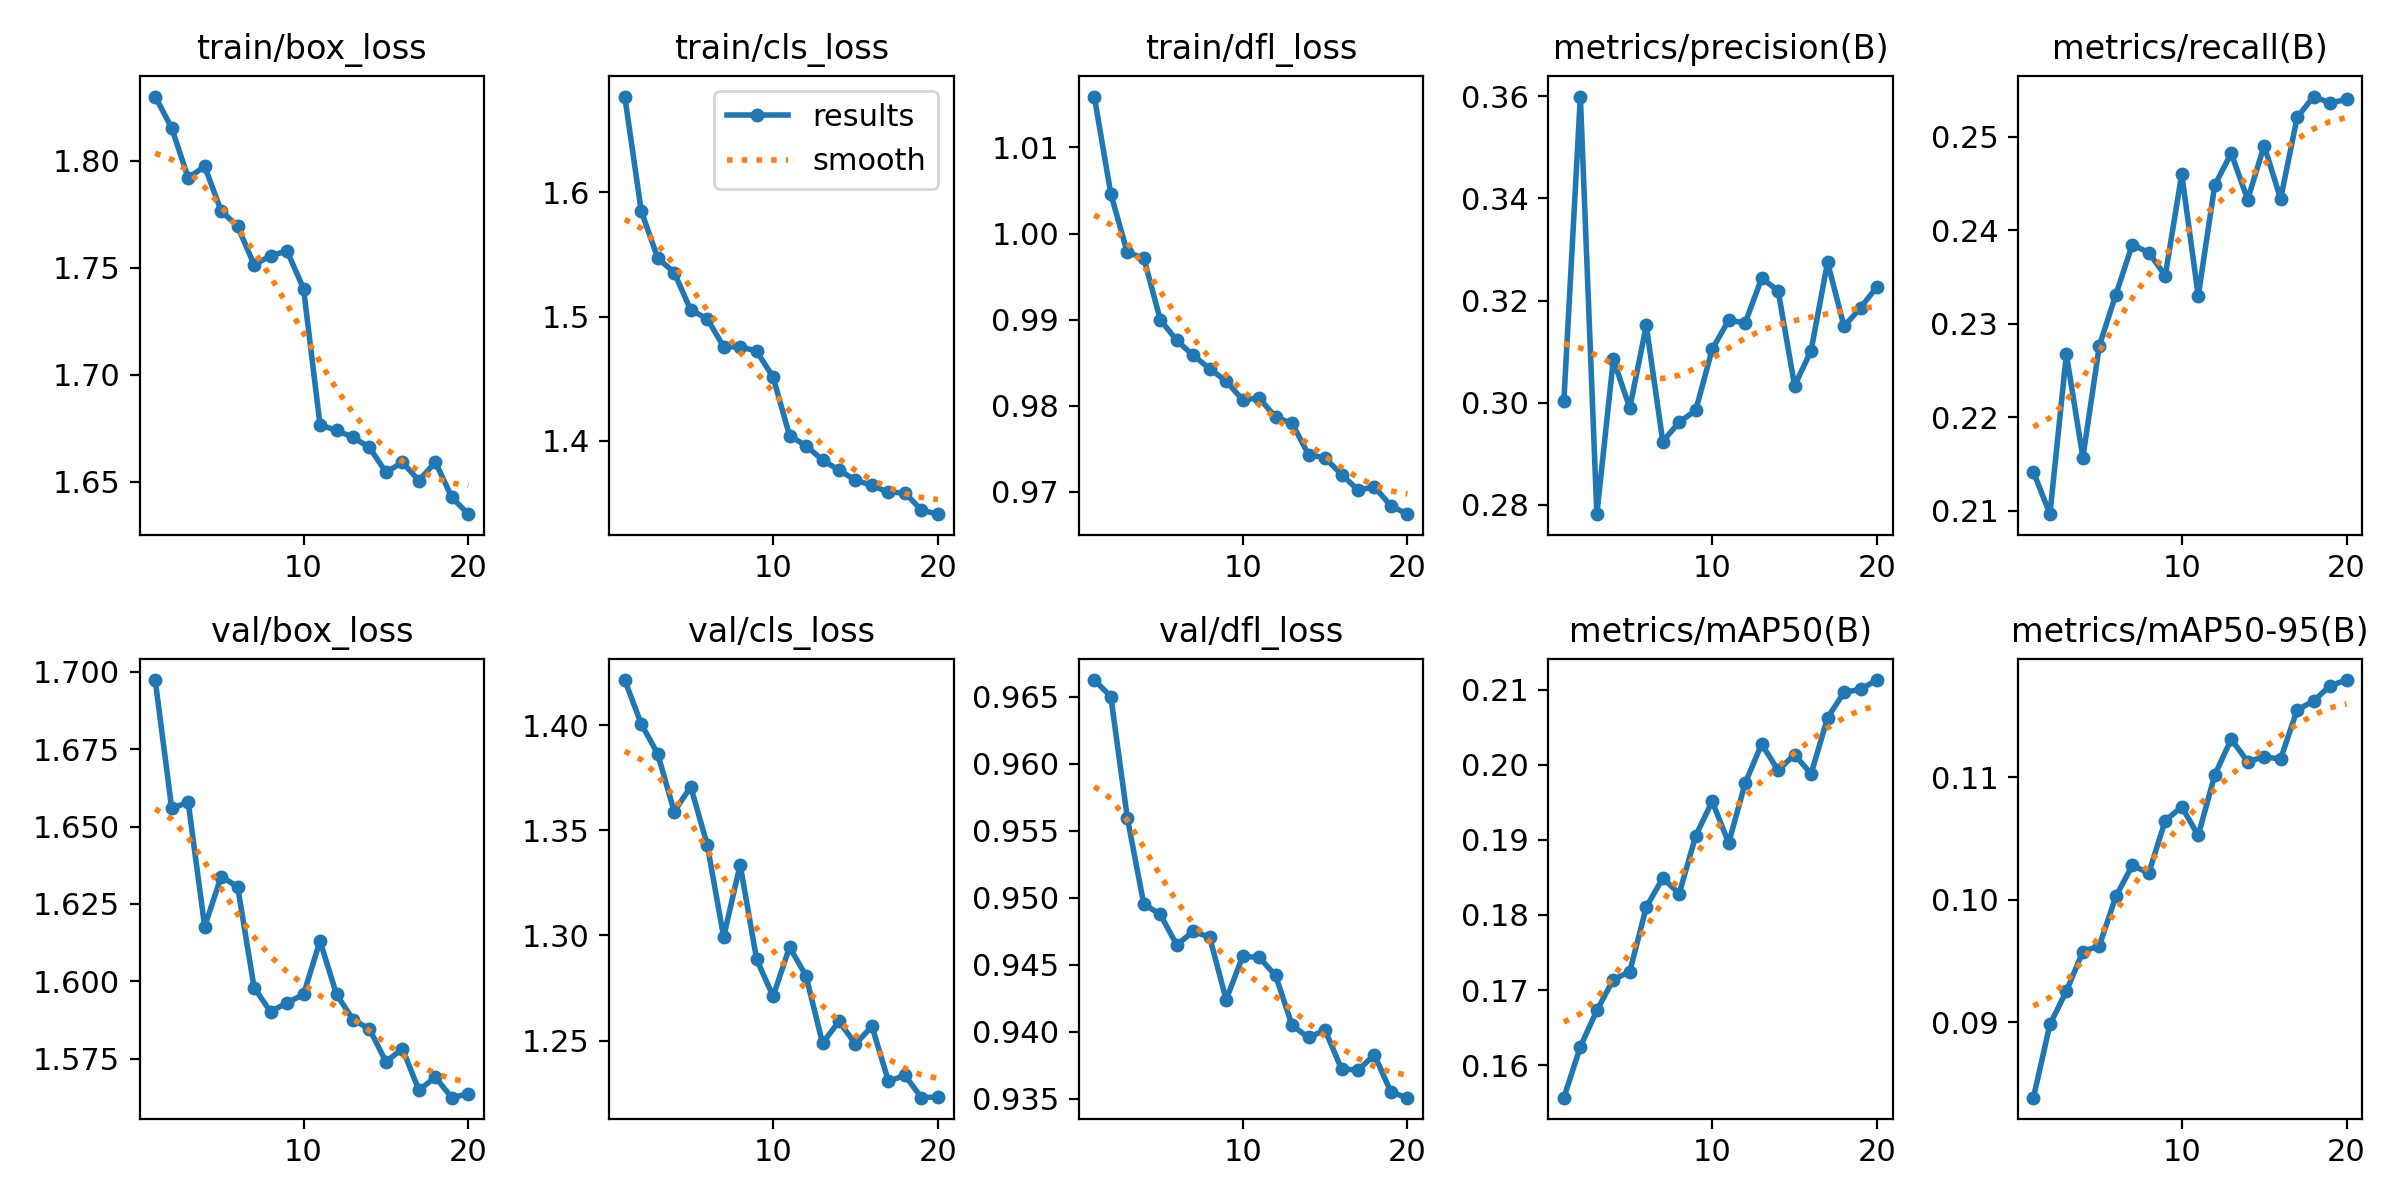

The table this chart was drawn from, first rows:
epoch, time, train/box_loss, train/cls_loss, train/dfl_loss, metrics/precision(B), metrics/recall(B), metrics/mAP50(B), metrics/mAP50-95(B), val/box_loss, val/cls_loss, val/dfl_loss, lr/pg0, lr/pg1, lr/pg2
1, 188.1, 1.83, 1.677, 1.016, 0.3004, 0.2142, 0.1557, 0.08382, 1.697, 1.422, 0.9662, 0.001665, 0.001665, 0.06837
2, 374.5, 1.815, 1.585, 1.005, 0.36, 0.2096, 0.1624, 0.0898, 1.656, 1.401, 0.965, 0.003166, 0.003166, 0.03654
3, 560.5, 1.792, 1.547, 0.9978, 0.2782, 0.2268, 0.1673, 0.09252, 1.658, 1.386, 0.956, 0.004503, 0.004503, 0.004544
4, 745.2, 1.797, 1.535, 0.9972, 0.3085, 0.2157, 0.1714, 0.09576, 1.618, 1.359, 0.9495, 0.004257, 0.004257, 0.004257
5, 930.6, 1.777, 1.505, 0.99, 0.299, 0.2277, 0.1725, 0.09623, 1.634, 1.371, 0.9487, 0.00401, 0.00401, 0.00401
6, 1116, 1.769, 1.498, 0.9876, 0.3151, 0.2331, 0.181, 0.1003, 1.631, 1.343, 0.9465, 0.003762, 0.003762, 0.003762
7, 1301, 1.751, 1.476, 0.9859, 0.2924, 0.2385, 0.1849, 0.1028, 1.598, 1.299, 0.9475, 0.003515, 0.003515, 0.003515
8, 1487, 1.756, 1.476, 0.9843, 0.2962, 0.2376, 0.1829, 0.1022, 1.59, 1.334, 0.9471, 0.003268, 0.003268, 0.003268
9, 1672, 1.758, 1.472, 0.9829, 0.2985, 0.2352, 0.1905, 0.1065, 1.593, 1.289, 0.9424, 0.00302, 0.00302, 0.00302
10, 1857, 1.74, 1.451, 0.9807, 0.3105, 0.246, 0.1951, 0.1076, 1.596, 1.271, 0.9456, 0.002772, 0.002772, 0.002772
11, 2033, 1.677, 1.404, 0.9809, 0.3162, 0.233, 0.1896, 0.1052, 1.613, 1.294, 0.9456, 0.002525, 0.002525, 0.002525
12, 2207, 1.674, 1.396, 0.9787, 0.3156, 0.2448, 0.1975, 0.1102, 1.596, 1.281, 0.9442, 0.002278, 0.002278, 0.002278
13, 2383, 1.671, 1.385, 0.9779, 0.3244, 0.2482, 0.2028, 0.1131, 1.588, 1.249, 0.9405, 0.00203, 0.00203, 0.00203
14, 2558, 1.666, 1.376, 0.9743, 0.322, 0.2433, 0.1993, 0.1113, 1.585, 1.259, 0.9396, 0.001783, 0.001783, 0.001783
15, 2732, 1.654, 1.368, 0.9739, 0.3033, 0.2491, 0.2014, 0.1117, 1.574, 1.248, 0.9401, 0.001535, 0.001535, 0.001535
16, 2907, 1.659, 1.364, 0.972, 0.3102, 0.2434, 0.1988, 0.1115, 1.578, 1.257, 0.9372, 0.001288, 0.001288, 0.001288
17, 3082, 1.651, 1.359, 0.9702, 0.3275, 0.2521, 0.2063, 0.1155, 1.565, 1.231, 0.9371, 0.00104, 0.00104, 0.00104
18, 3256, 1.659, 1.358, 0.9706, 0.3149, 0.2543, 0.2096, 0.1162, 1.569, 1.233, 0.9383, 0.0007925, 0.0007925, 0.0007925
19, 3431, 1.643, 1.344, 0.9684, 0.3186, 0.2536, 0.21, 0.1175, 1.562, 1.223, 0.9355, 0.000545, 0.000545, 0.000545
20, 3607, 1.635, 1.341, 0.9674, 0.3227, 0.254, 0.2113, 0.1179, 1.564, 1.223, 0.9351, 0.0002975, 0.0002975, 0.0002975
